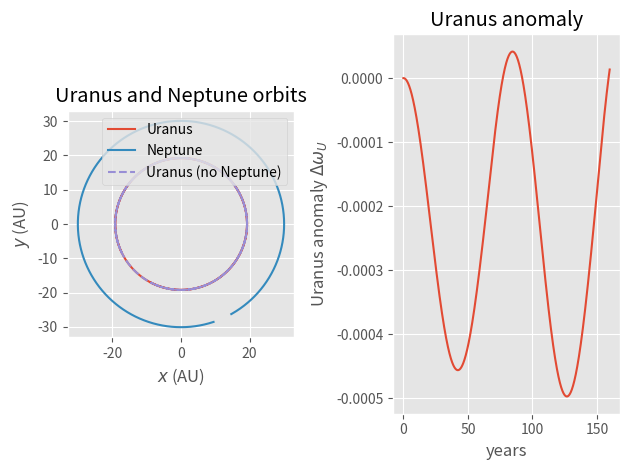

Write the Python code that produced this figure.
# PHY 494 Homework 06 --- Orbit of Uranus
# Copyright (c) 2016 Oliver Beckstein
# Released under the BSD 3-clause license
#
# Skeleton Code for Students: You may use all of this code without any further
# attribution. You don't have to use any of it but it must be possible to run
# your code in the way described in the assignment.
#
# Incomplete functions contain the line
#
#   raise NotImplementedError
#
# when code is missing: remove this line and add code. Only one of these 'raise
# NotImplementedError' is added to a function, i.e., you might have to add more
# code than just one line.


import numpy as np


# gravitational constant in astronomical units
G_gravity = 4*np.pi**2

#============================================================
# Parameters of the problem
#------------------------------------------------------------
#
# store parameters in dict; use as e.g.
#  theta0['Uranus']
# to access initial angle of Uranus.

# angular position in 1690 in degrees
theta0 = {'Uranus': 205.640,
         'Neptune': 288.380,
}
# distance from the sun in AU
distance = {'Uranus': 19.1914,
            'Neptune': 30.0611,
}
# mass in Solar Masses
mass = {'Sun': 1.,
        'Uranus': 4.366244e-5,
        'Neptune': 5.151389e-5,
}
# orbital period in Earth years
period = {'Uranus': 84.0110,
          'Neptune': 164.7901,
}

#------------------------------------------------------------


def initial_position(angle, distance):
    """Calculate initial planet position.

    Parameters
    ----------
    angle : float
       initial angle relative to x axis (in degrees)
    distance : float
       initial distane from sun (in AU)

    Returns
    -------
    array
       position (x, y)
    """
    x = np.deg2rad(angle)
    return distance * np.array([np.cos(x), np.sin(x)])

def initial_velocity(angle, distance, period):
    '''returns vector velocity_i '''
    scalar_v = 2 * np.pi * distance / period
    x = np.deg2rad(angle)
    # Insterted extra - sign to pass test: 
    return -scalar_v * np.array([-np.sin(x), np.cos(x)]) 

def F_gravity(r, m, M):
    """Force due to gravity between two masses.

    Parameters
    ----------
    r : array
      distance vector (x, y)
    m, M : float
      masses of the two bodies

    Returns
    -------
    array
       force due to gravity (along r)
    """
    rr = np.sum(r*r)
    rhat = r/np.sqrt(rr)
    # replace NotImplemented with the correct force
    # expression (Eq 2)
    return -G_gravity * m * M / rr * rhat


def omega(v, r):
    """Calculate angular velocity.

    The angular velocity is calculated as
    .. math::

          \omega = \frac{|\vec{v}|}{|\vec{r}|}

    Parameters
    ----------
    v : array
       velocity vectors for all N time steps; this
       should be a (N, dim) array
    r : array
       position vectors (N, dim) array

    Returns
    -------
    array
       angular velocity for each time step as 1D array of
       length N
    """
    speed = np.linalg.norm(v, axis=1)
    distance = np.linalg.norm(r, axis=1)
    return speed/distance

def integrate_orbits(dt=0.1, t_max=320, coupled=True):
    """Integrate equations of motions of Uranus and Neptune.

    Parameters
    ----------
    dt : float
       integrator timestep
    t_max : float
       integrate to t_max years
    coupled : bool
       * `True`: include the interaction between Neptune and Uranus
       * `False`: no interaction (Uranus and Neptune move independently)

    Returns
    -------
    time : array
       array with the times for each step (in years)
    r : array
       positions of the planets, shape (N, 2, 2), where::
          r[:, 0] = rU : Uranus x, y
          r[:, 1] = rN : Neptune x, y
    v : array
       velocities of the planets, shape (N, 2, 2), where::
          v[:, 0] = vU : Uranus vx, vy
          v[:, 1] - vN : Neptune vx, vy
    """
    nsteps = int(t_max/dt)
    time = dt * np.arange(nsteps)

    # shape = (step, planet, x/y)
    r = np.zeros((nsteps, 2, 2))
    v = np.zeros_like(r)

    r[0, 0, :] = initial_position(theta0['Uranus'], distance['Uranus'])
    r[0, 1, :] = initial_position(theta0['Neptune'], distance['Neptune'])


    v[0, 0, :] = initial_velocity(theta0['Uranus'], distance['Uranus'],
                                  period['Uranus'])
    v[0, 1, :] = initial_velocity(theta0['Neptune'], distance['Neptune'],
                                  period['Neptune'])

    F_SU = F_gravity(r[0,0,:], mass['Uranus'], mass['Sun'])
    F_SN = F_gravity(r[0,1,:], mass['Neptune'], mass['Sun'])
    F_UN = F_gravity(r[0,0,:]-r[0,1,:], mass['Uranus'], mass['Neptune'])
    Ft = [F_SU, F_SN, F_UN]

    for i in range(nsteps-1):
        #update next velocities contribution from current position
        vhalf_U = v[i,0,:] + 0.5*dt*(Ft[0]-coupled*Ft[2])/mass['Uranus']
        vhalf_N = v[i,1,:] + 0.5*dt*(Ft[1]+coupled*Ft[2])/mass['Neptune']
        # update next position
        r[i+1,0,:] = r[i,0,:] + dt*vhalf_U
        r[i+1,1,:] = r[i,1,:] + dt*vhalf_N
        # Force at next position
        F_SU = F_gravity(r[i+1,0,:], mass['Uranus'], mass['Sun'])
        F_SN = F_gravity(r[i+1,1,:], mass['Neptune'], mass['Sun'])
        F_UN = F_gravity(r[i+1,0,:]-r[0,1,:], mass['Uranus'], mass['Neptune'])
        Ft = [F_SU, F_SN, F_UN]
        # add in velocity contribution from next position
        v[i+1,0,:] = vhalf_U + 0.5*dt*(Ft[0]-coupled*Ft[2])/mass['Uranus']
        v[i+1,1,:] = vhalf_N + 0.5*dt*(Ft[1]+coupled*Ft[2])/mass['Neptune']
    return time, r, v

if __name__ == "__main__":
    # The following code only runs when the script is executed from the shell with
    #
    #    python ./outerplanets.py
    #
    # or inside a notebook with
    #
    #    %run ./outerplanets.py
    #
    # If you 'import outerplanets' then only the function definitions will be
    # executed, and *not* the following code.
    import matplotlib
    import matplotlib.pyplot as plt
    matplotlib.style.use("ggplot")

    tMax = 160
    print("Simulating Uranus and Neptune orbits WITHOUT interactions")
    time, r0, v0 = integrate_orbits(t_max=tMax, coupled=False)
    rU0 = r0[:, 0]
    vU0 = v0[:, 0]
    omegaU0 = omega(vU0, rU0)

    print("Simulating Uranus and Neptune orbits WITH interactions")
    time, r, v = integrate_orbits(t_max=tMax, coupled=True)
    rU = r[:, 0]
    rN = r[:, 1]
    vU = v[:, 0]
    omegaU = omega(vU, rU)
    
    
    DeltaOmegaU = omegaU - omegaU[0]
    
    
    # plot orbits
    fig_orbits = "uranus_neptune_orbits.pdf"
    fig_anomaly = "uranus_anomaly.pdf"

    ax = plt.subplot(1,2,1)
    ax.plot(rU[:,0], rU[:, 1], label="Uranus")
    ax.plot(rN[:,0], rN[:, 1], label="Neptune")
    ax.plot(rU0[:,0], rU0[:,1], linestyle="--", label="Uranus (no Neptune)")
    ax.set_aspect(1)
    ax.set_xlabel(r"$x$ (AU)")
    ax.set_ylabel(r"$y$ (AU)")
    ax.legend(loc="upper right")
    ax.set_title("Uranus and Neptune orbits")
    # plot the anomaly of Uranuss
    ax = plt.subplot(1,2,2)
    ax.plot(time, DeltaOmegaU)
    ax.set_xlabel("years")
    ax.set_ylabel(r"Uranus anomaly $\Delta\omega_U$")
    ax.set_title("Uranus anomaly")
    ax.figure.tight_layout()
    ax.figure.savefig(fig_anomaly)
    print("Uranus anomaly plotted in {0}".format(fig_anomaly))

